The GitHub repository christopheramazur/SpiderTree contains a labelled image folder "SnipDat" with 11 categories: Asilidae robber flies, Bombyliidae bee flies, Conopidae thick-headed flies, Dolichopodidae long-legged flies, Empididae dance flies, Mycetophilidae fungus gnats, Pipunculidae big-headed flies, Rhagionidae snipe flies, Stratiomyidae soldier flies, Syrphidae hoverflies, Tabanidae horse flies. Examples follow, each with its label.

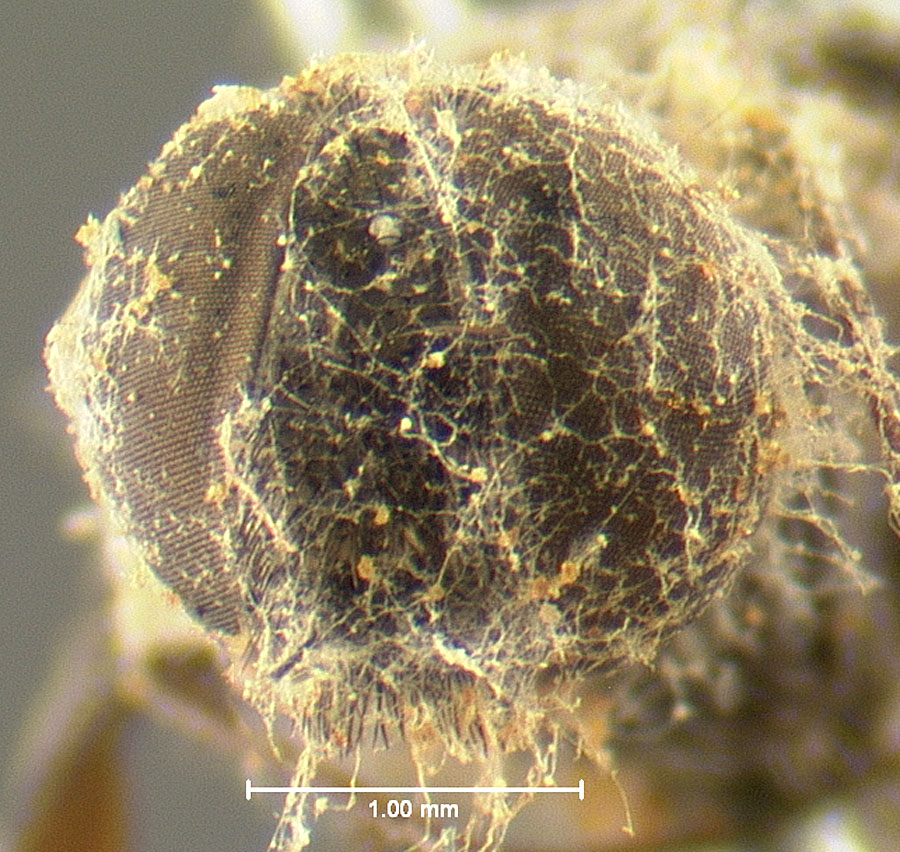
Label: Bombyliidae bee flies

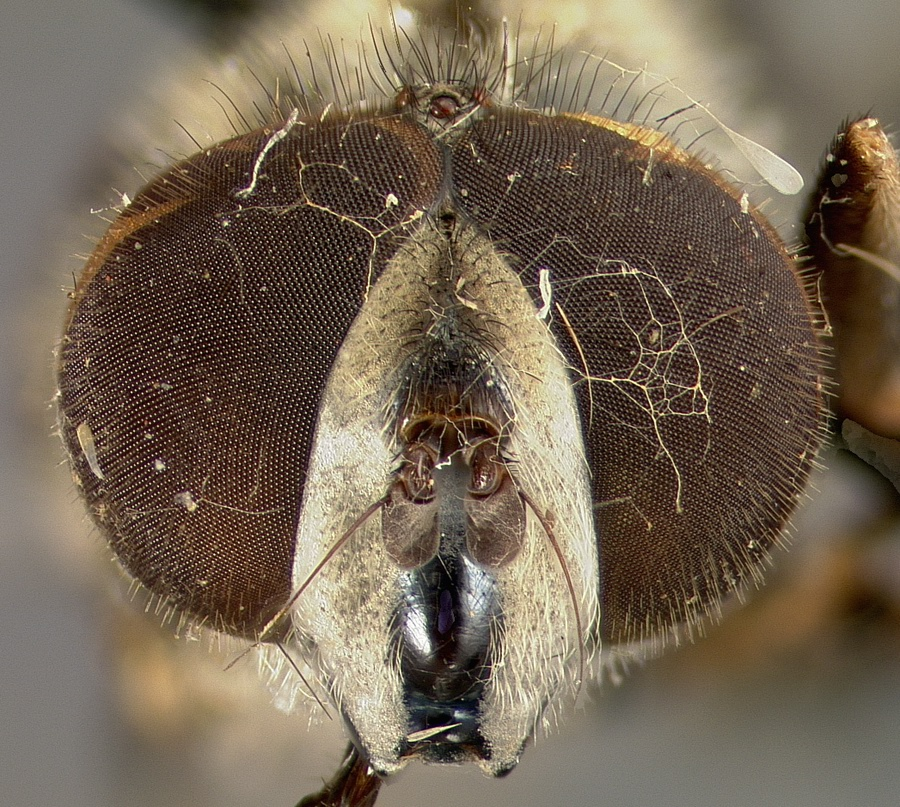
Label: Syrphidae hoverflies

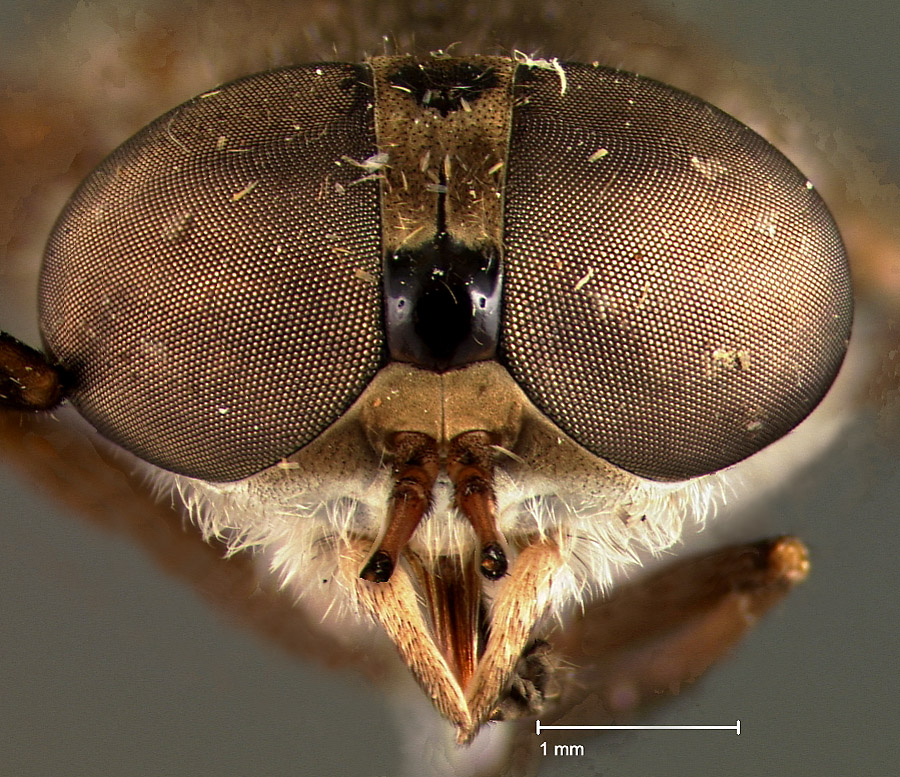
Label: Tabanidae horse flies

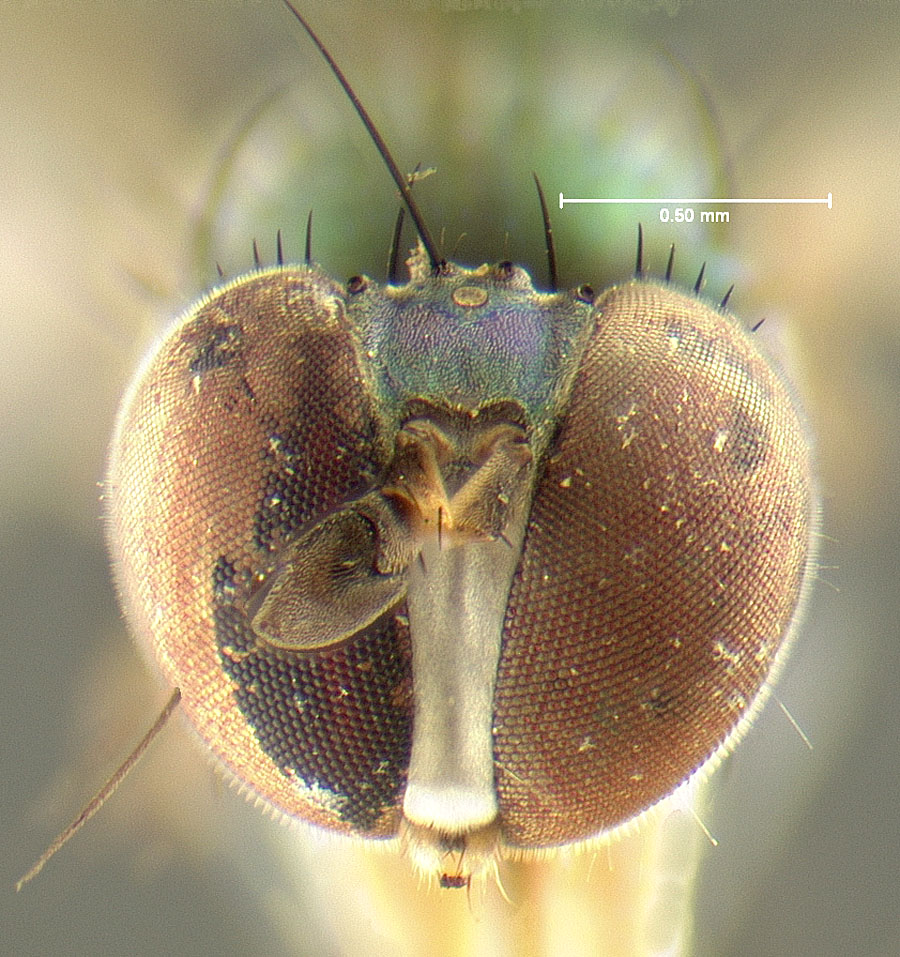
Label: Dolichopodidae long-legged flies

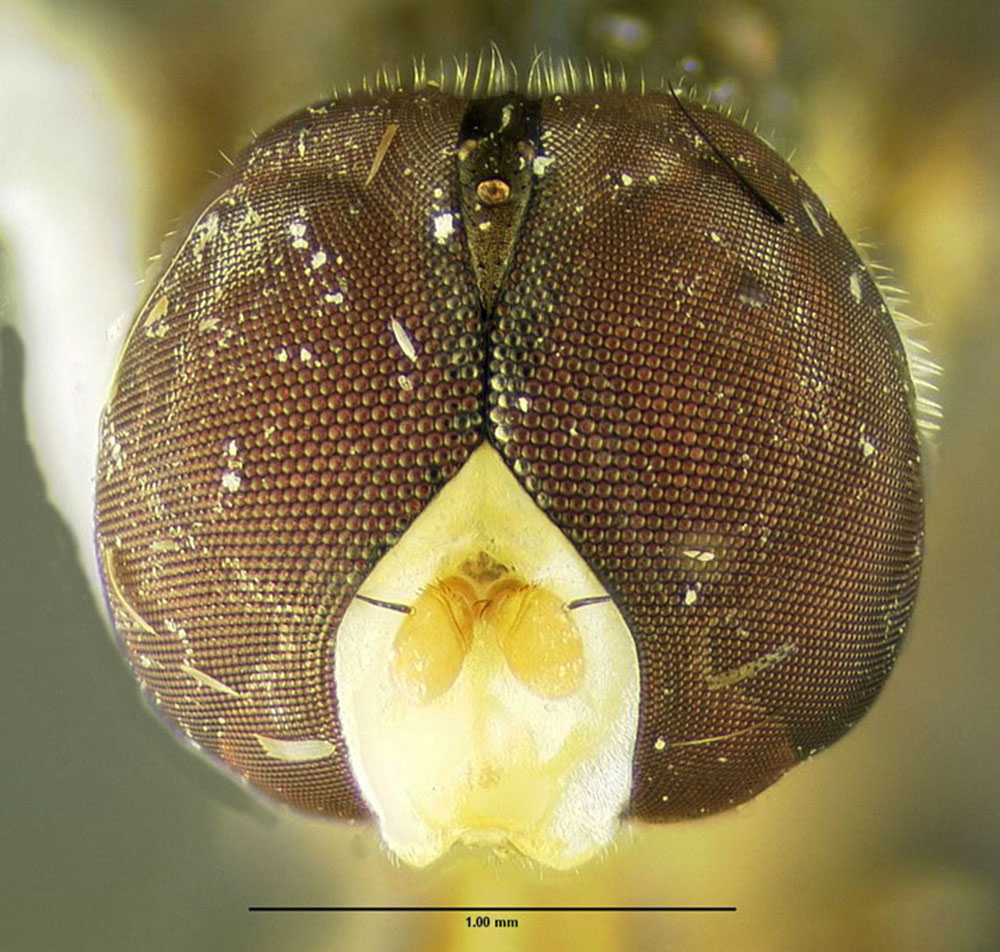
Label: Syrphidae hoverflies

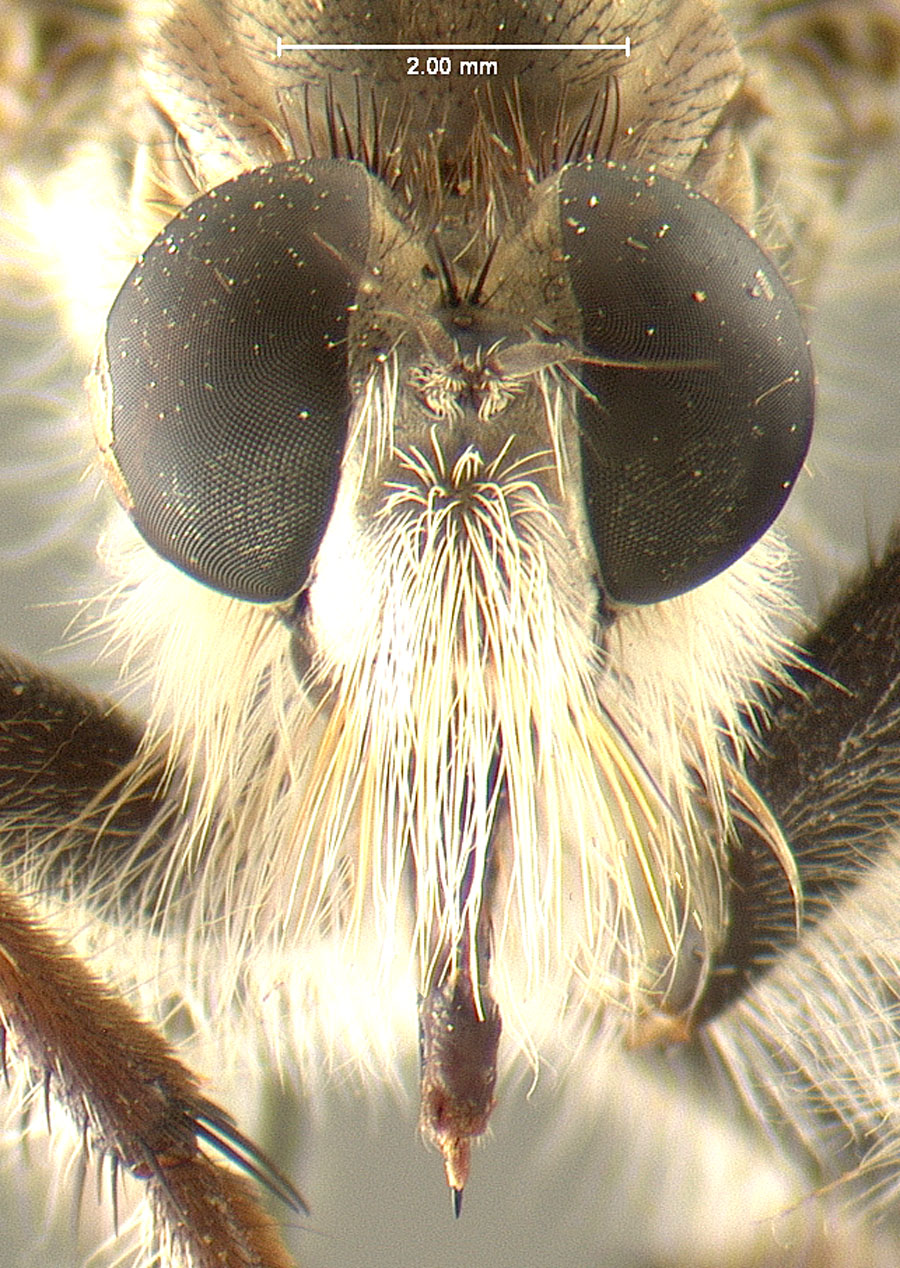
Label: Asilidae robber flies
